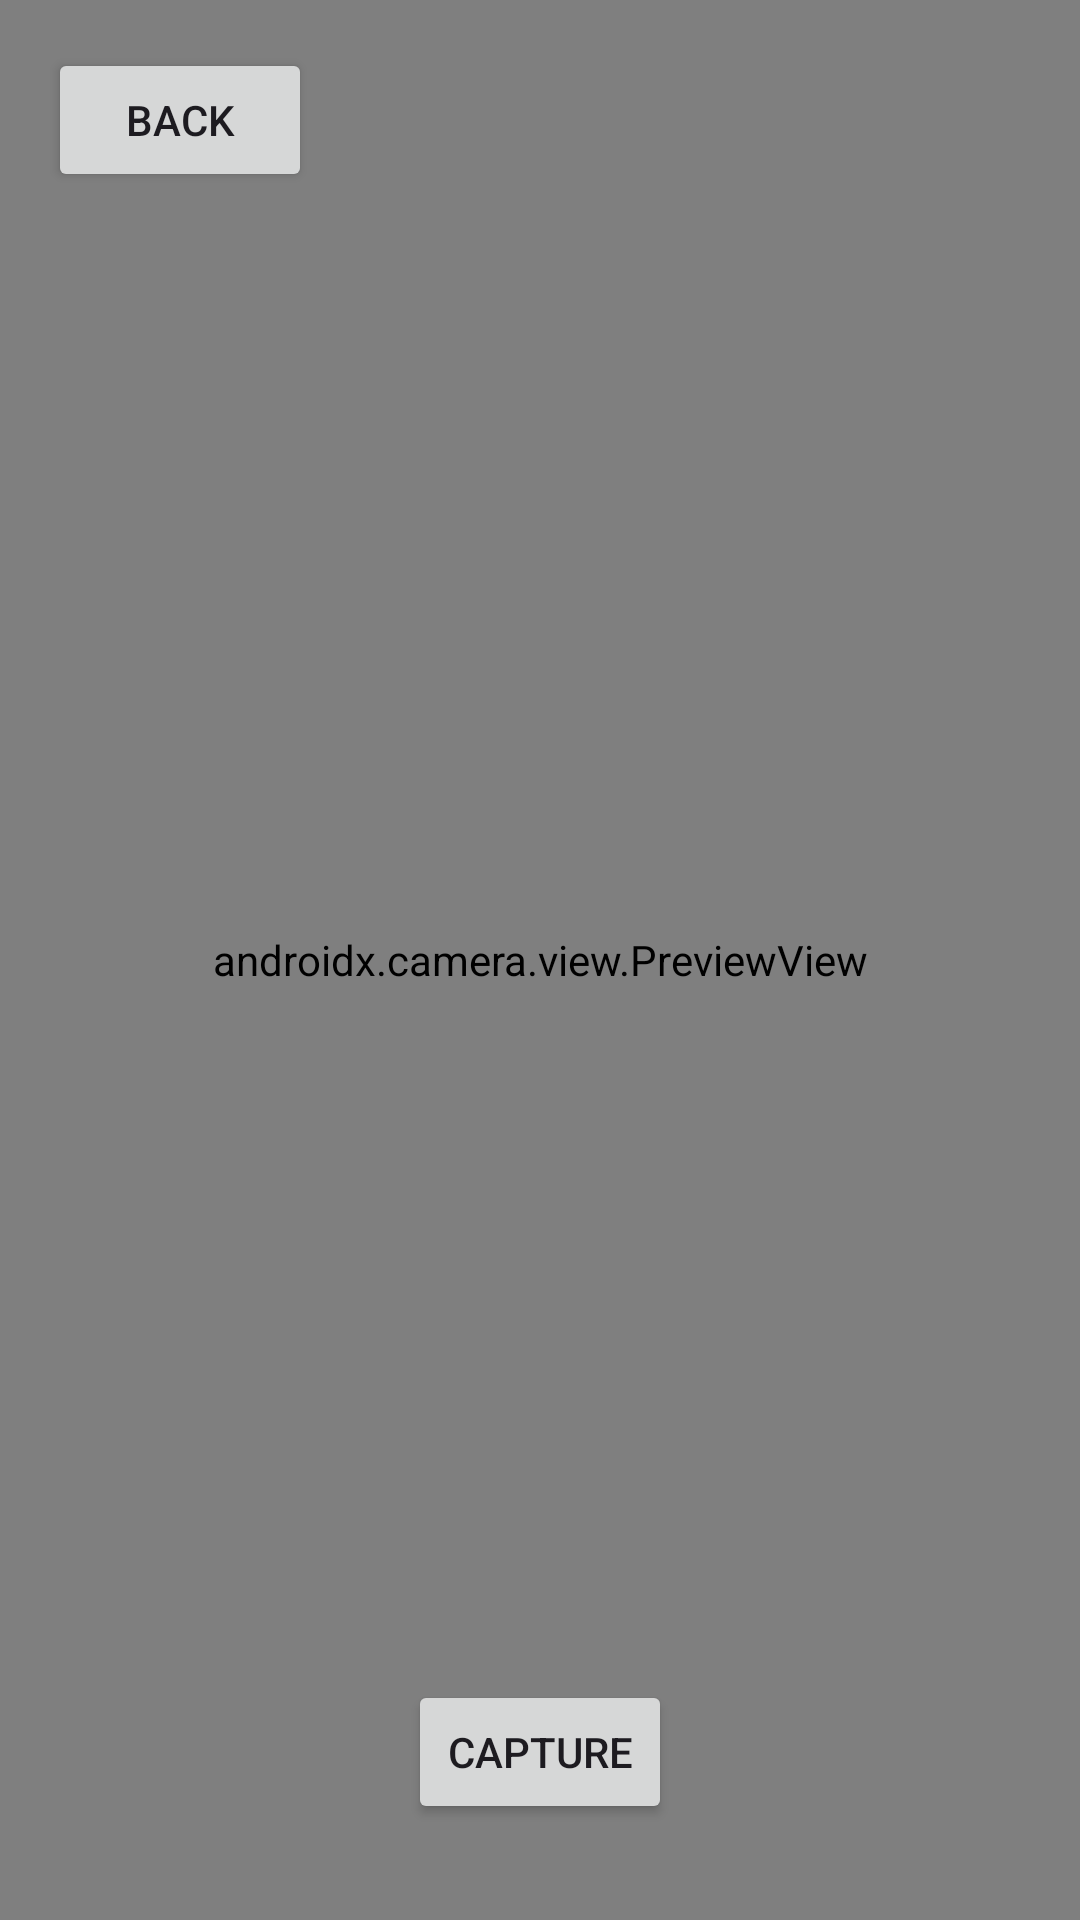

Here is an Android app screen rendered from its layout file. Give the layout XML and the strings, colors and styles it references.
<!-- AndroidManifest.xml: application theme Theme.DA3Camera -->
<!-- res/layout/activity_camera.xml -->
<?xml version="1.0" encoding="utf-8"?>

<FrameLayout
    xmlns:android="http://schemas.android.com/apk/res/android"
    android:layout_width="match_parent"
    android:layout_height="match_parent"
    android:background="#000000">

    
    <androidx.camera.view.PreviewView
        android:id="@+id/cameraPreview"
        android:layout_width="match_parent"
        android:layout_height="match_parent" />

    
    <Button
        android:id="@+id/btnTakePhoto"
        android:layout_width="wrap_content"
        android:layout_height="wrap_content"
        android:text="Capture"
        android:layout_gravity="bottom|center_horizontal"
        android:layout_marginBottom="32dp" />

    
    <Button
        android:id="@+id/btnBack"
        android:layout_width="wrap_content"
        android:layout_height="wrap_content"
        android:text="Back"
        android:layout_gravity="top|start"
        android:layout_margin="16dp" />

</FrameLayout>
<!-- resources referenced by this layout -->
<resources>
  <style name="Theme.DA3Camera" parent="Base.Theme.DA3Camera" />
  <style name="Base.Theme.DA3Camera" parent="Theme.Material3.DayNight.NoActionBar">
          
          
      </style>
</resources>
